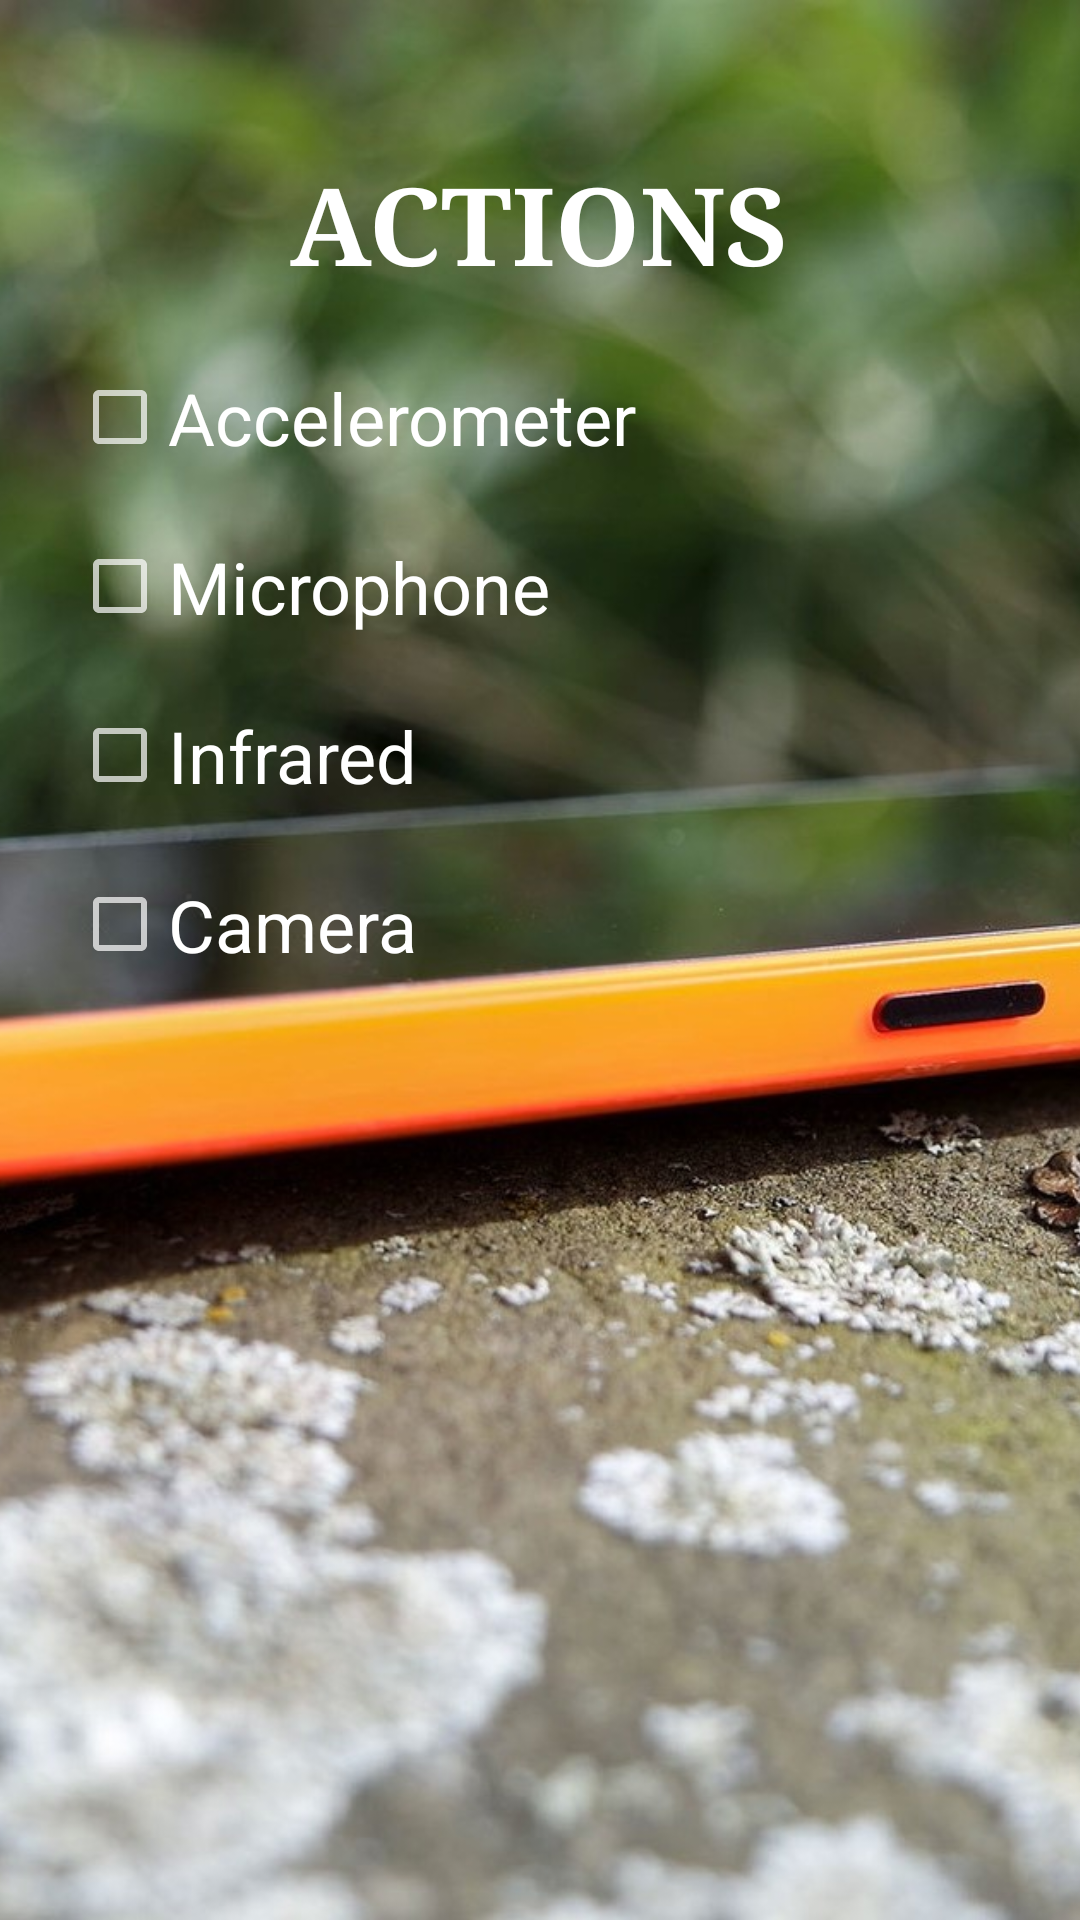

Produce the Android XML layout that renders to this screen, including the resource entries it uses.
<!-- AndroidManifest.xml: application theme Theme.AppCompat.NoActionBar -->
<!-- res/layout/activity_actions.xml -->
<?xml version="1.0" encoding="utf-8"?>
<android.support.constraint.ConstraintLayout xmlns:android="http://schemas.android.com/apk/res/android"
    xmlns:app="http://schemas.android.com/apk/res-auto"
    xmlns:tools="http://schemas.android.com/tools"
    android:layout_width="match_parent"
    android:layout_height="match_parent"
    tools:context=".ActionsActivity">

    <ImageView
        android:id="@+id/imageViewBG"
        android:layout_width="wrap_content"
        android:layout_height="wrap_content"
        android:contentDescription="TODO"
        android:scaleType="centerCrop"
        app:layout_constraintBottom_toBottomOf="parent"
        app:layout_constraintEnd_toEndOf="parent"
        app:layout_constraintHorizontal_bias="0.0"
        app:layout_constraintStart_toStartOf="parent"
        app:layout_constraintTop_toTopOf="parent"
        app:srcCompat="@drawable/lumia" />

    <CheckBox
        android:id="@+id/checkBoxInfrared"
        android:layout_width="wrap_content"
        android:layout_height="wrap_content"
        android:layout_marginTop="24dp"
        android:text="Infrared"
        android:textAllCaps="false"
        android:textSize="24sp"
        android:visibility="visible"
        app:layout_constraintStart_toStartOf="@+id/checkBoxMicrophone"
        app:layout_constraintTop_toBottomOf="@+id/checkBoxMicrophone" />

    <CheckBox
        android:id="@+id/checkBoxAccelerometer"
        android:layout_width="wrap_content"
        android:layout_height="wrap_content"
        android:layout_marginStart="24dp"
        android:layout_marginLeft="24dp"
        android:layout_marginTop="24dp"
        android:text="Accelerometer"
        android:textAllCaps="false"
        android:textSize="24sp"
        app:layout_constraintStart_toStartOf="parent"
        app:layout_constraintTop_toBottomOf="@+id/textLabelTitle" />

    <CheckBox
        android:id="@+id/checkBoxMicrophone"
        android:layout_width="wrap_content"
        android:layout_height="wrap_content"
        android:layout_marginTop="24dp"
        android:text="Microphone"
        android:textAllCaps="false"
        android:textSize="24sp"
        android:visibility="visible"
        app:layout_constraintStart_toStartOf="@+id/checkBoxAccelerometer"
        app:layout_constraintTop_toBottomOf="@+id/checkBoxAccelerometer" />

    <CheckBox
        android:id="@+id/checkBoxCamera"
        android:layout_width="wrap_content"
        android:layout_height="wrap_content"
        android:layout_marginTop="24dp"
        android:text="Camera"
        android:textAllCaps="false"
        android:textSize="24sp"
        android:visibility="visible"
        app:layout_constraintStart_toStartOf="@+id/checkBoxInfrared"
        app:layout_constraintTop_toBottomOf="@+id/checkBoxInfrared" />

    <TextView
        android:id="@+id/textLabelTitle"
        android:layout_width="wrap_content"
        android:layout_height="wrap_content"
        android:layout_marginStart="16dp"
        android:layout_marginLeft="16dp"
        android:layout_marginTop="50dp"
        android:layout_marginEnd="16dp"
        android:layout_marginRight="16dp"
        android:text="actions"
        android:textAllCaps="true"
        android:textColor="@color/colorPrimaryDark"
        android:textSize="36sp"
        android:textStyle="bold"
        android:visibility="visible"
        app:fontFamily="serif"
        app:layout_constraintEnd_toEndOf="parent"
        app:layout_constraintHorizontal_bias="0.498"
        app:layout_constraintStart_toStartOf="parent"
        app:layout_constraintTop_toTopOf="parent"
        tools:background="@color/colorPrimary" />

</android.support.constraint.ConstraintLayout>
<!-- resources referenced by this layout -->
<resources>
  <color name="colorPrimary">#000000</color>
  <color name="colorPrimaryDark">#ffffff</color>
  <!-- drawable lumia: jpg bitmap (drawable, 288377 bytes) -->
</resources>
